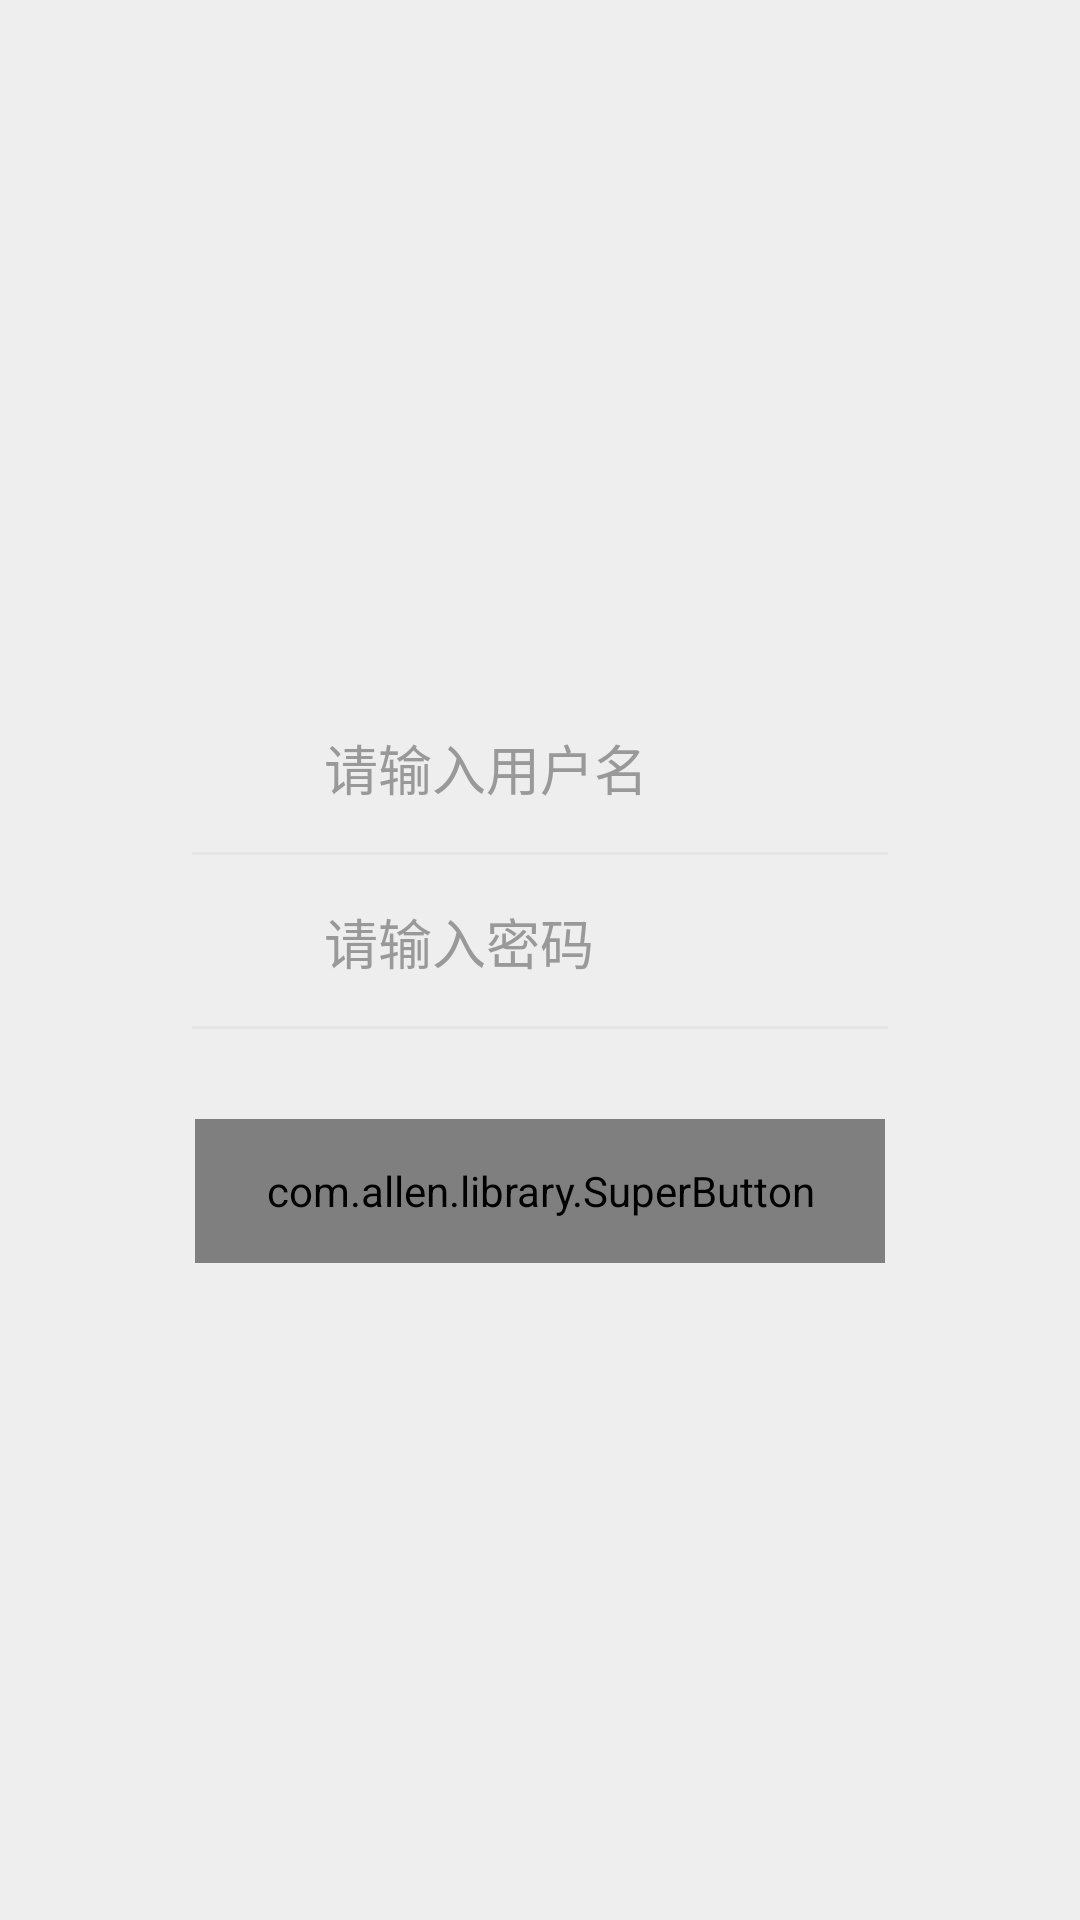

Write the Android layout XML for this screen, with the resource values it uses.
<!-- AndroidManifest.xml: application theme AppTheme -->
<!-- res/layout/activity_login.xml -->
<?xml version="1.0" encoding="utf-8"?>
<RelativeLayout xmlns:android="http://schemas.android.com/apk/res/android"
    xmlns:stv="http://schemas.android.com/apk/res-auto"
    style="@style/match2parent"
    android:background="@color/colorBackground">

    <ImageView
        android:id="@+id/id_iv_logo"
        android:layout_width="86dp"
        android:layout_height="86dp"
        android:layout_centerHorizontal="true"
        android:layout_marginTop="86dp"
        android:src="@drawable/ic_account" />

    <LinearLayout
        android:id="@+id/id_layout1"
        style="@style/match2wrap"
        android:layout_below="@+id/id_iv_logo"
        android:layout_marginEnd="48dp"
        android:layout_marginStart="48dp"
        android:layout_marginTop="56dp"
        android:layout_centerHorizontal="true"
        android:gravity="center"
        android:orientation="horizontal"
        android:padding="12dp">

        <ImageView
            android:layout_width="32dp"
            android:layout_height="32dp"
            android:contentDescription="@null"
            android:src="@drawable/ic_account" />

        <EditText
            android:id="@+id/id_et_userName"
            style="@style/style_account_edit"
            android:layout_marginStart="6dp"
            android:hint="@string/login_userName_hint" />
    </LinearLayout>

    <View
        android:id="@+id/login_divider"
        android:layout_width="match_parent"
        android:layout_height="1dp"
        android:layout_below="@+id/id_layout1"
        android:layout_marginEnd="64dp"
        android:layout_marginStart="64dp"
        android:background="@color/grey_divider" />

    <LinearLayout
        android:id="@+id/id_layout2"
        style="@style/match2wrap"
        android:layout_below="@+id/login_divider"
        android:layout_marginEnd="48dp"
        android:layout_marginStart="48dp"
        android:layout_marginTop="1dp"
        android:layout_centerHorizontal="true"
        android:gravity="center"
        android:orientation="horizontal"
        android:padding="12dp">

        <ImageView
            android:layout_width="32dp"
            android:layout_height="32dp"
            android:contentDescription="@null"
            android:src="@drawable/ic_password" />

        <EditText
            android:id="@+id/id_et_password"
            style="@style/style_account_edit"
            android:layout_marginStart="6dp"
            android:hint="@string/login_password_hint"
            android:inputType="textPassword" />
    </LinearLayout>

    <View
        android:id="@+id/id_line"
        android:layout_width="match_parent"
        android:layout_height="1dp"
        android:layout_below="@+id/id_layout2"
        android:layout_marginEnd="64dp"
        android:layout_marginStart="64dp"
        android:background="@color/grey_divider" />


    <com.allen.library.SuperButton
        android:id="@+id/id_btn_login"
        android:layout_width="230dp"
        android:layout_height="48dp"
        android:layout_below="@+id/id_line"
        android:layout_centerHorizontal="true"
        android:layout_marginTop="30dp"
        android:text="登录"
        android:textColor="#fff"
        android:textSize="18sp"
        stv:sCornersRadius="5dp"
        stv:sGravity="center"
        stv:sSolidColor="@color/colorMain" />

</RelativeLayout>
<!-- resources referenced by this layout -->
<resources>
  <color name="colorBackground">#EEEEEE</color>
  <color name="colorMain">#FF4081</color>
  <color name="grey_divider">#E5E5E5</color>
  <string name="login_password_hint">请输入密码</string>
  <string name="login_userName_hint">请输入用户名</string>
  <style name="match2parent">
          <item name="android:layout_width">match_parent</item>
          <item name="android:layout_height">match_parent</item>
      </style>
  <style name="match2wrap">
          <item name="android:layout_width">match_parent</item>
          <item name="android:layout_height">wrap_content</item>
      </style>
  <style name="style_account_edit" parent="match2wrap">
          <item name="android:textColor">@color/colorBlack_title</item>
          <item name="android:textColorHint">@color/colorHint</item>
          <item name="android:textSize">@dimen/login_text_size</item>
          <item name="android:paddingStart">10dp</item>
          <item name="android:paddingEnd">10dp</item>
          <item name="android:background">@null</item>
      </style>
  <style name="AppTheme" parent="Theme.AppCompat.Light.DarkActionBar">
          
          <item name="colorPrimary">@color/colorPrimary</item>
          <item name="colorPrimaryDark">@color/colorPrimaryDark</item>
          <item name="colorAccent">@color/colorAccent</item>
          <item name="windowNoTitle">true</item>
      </style>
  <color name="colorBlack_title">#111111</color>
  <color name="colorHint">#999999</color>
  <dimen name="login_text_size">18sp</dimen>
  <color name="colorPrimary">#3F51B5</color>
  <color name="colorPrimaryDark">#303F9F</color>
  <color name="colorAccent">#FF4081</color>
</resources>
